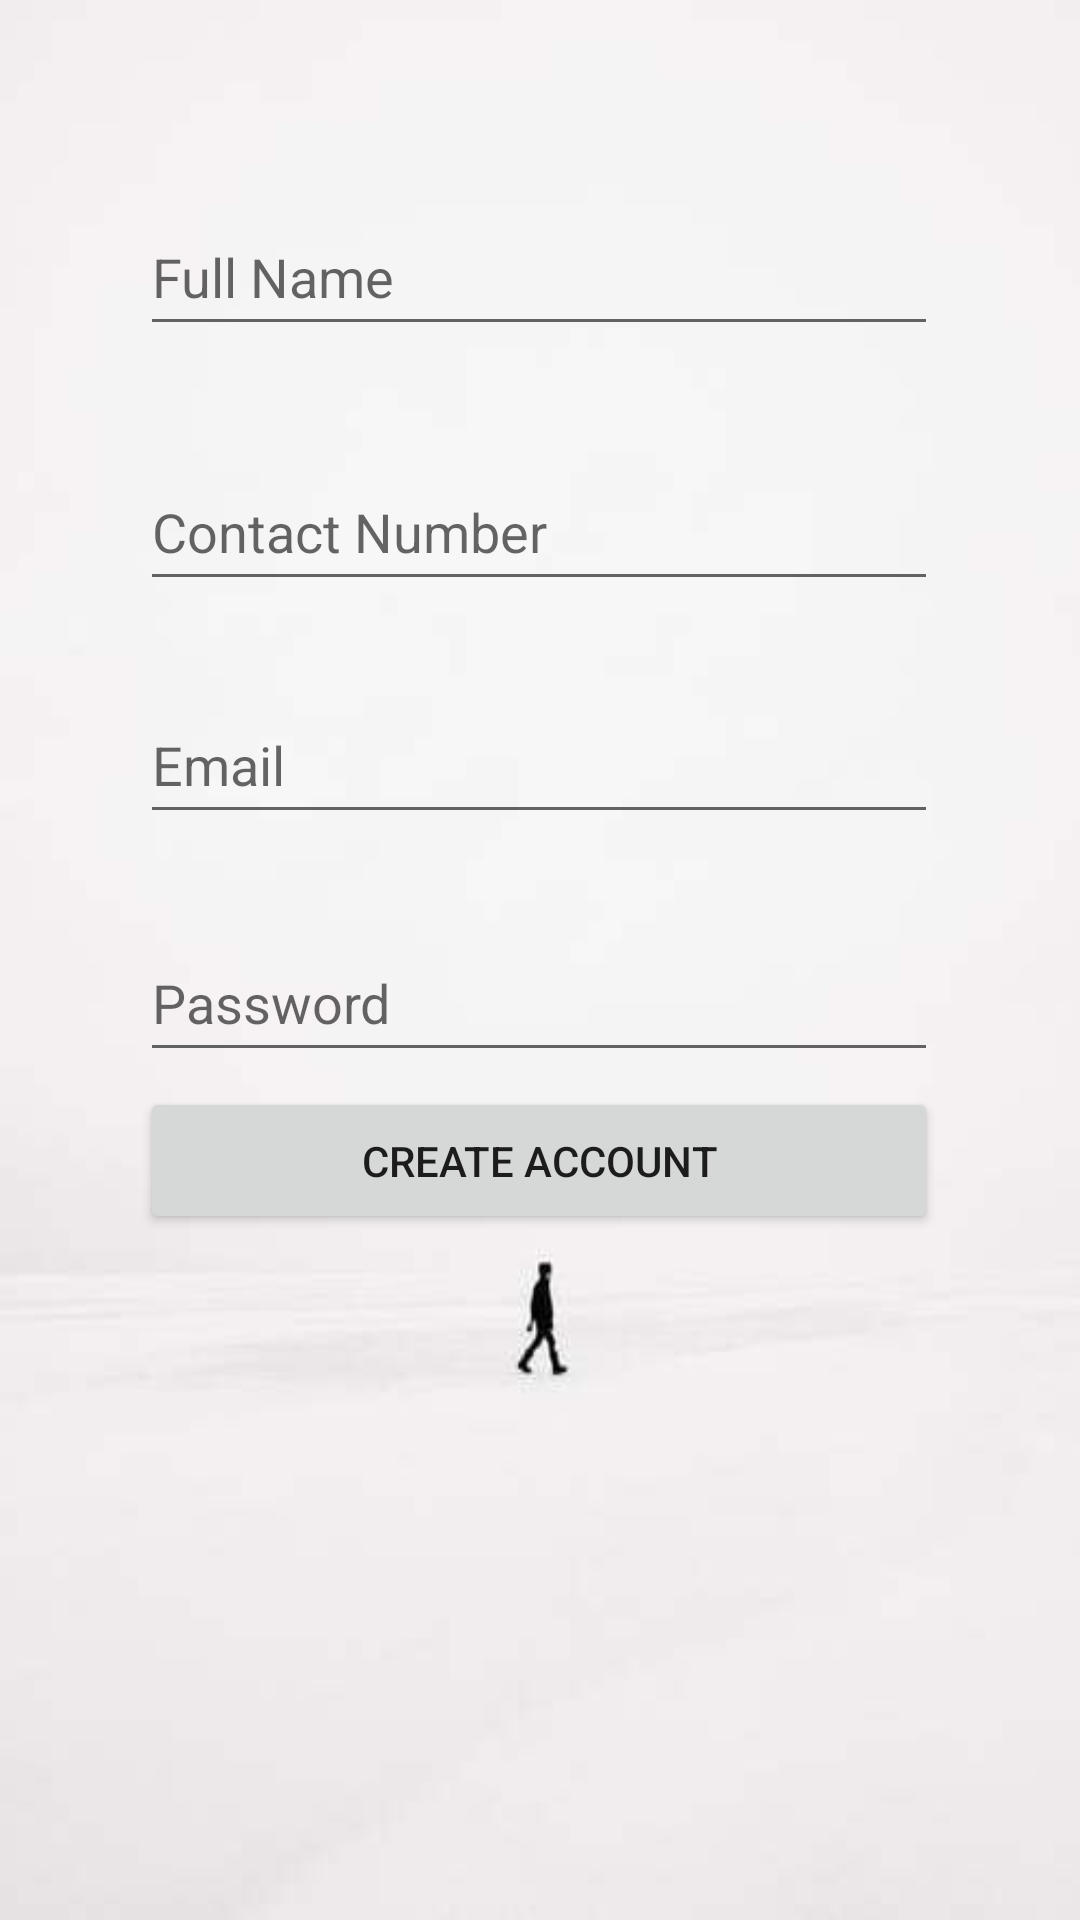

Android layout source for this screen:
<!-- AndroidManifest.xml: application theme Theme.Hometohome -->
<!-- res/layout/create_account.xml -->
<?xml version="1.0" encoding="utf-8"?>
<androidx.constraintlayout.widget.ConstraintLayout xmlns:android="http://schemas.android.com/apk/res/android"
    xmlns:app="http://schemas.android.com/apk/res-auto"
    xmlns:tools="http://schemas.android.com/tools"
    android:layout_width="match_parent"
    android:layout_height="match_parent"
    android:background="@drawable/person"
    tools:context=".CreateAccount">

    <EditText
        android:id="@+id/input_name"
        android:layout_width="wrap_content"
        android:layout_height="wrap_content"
        android:ems="10"
        android:hint="Full Name"
        android:inputType="textPersonName"
        android:minWidth="266dp"
        android:minHeight="49dp"
        app:layout_constraintBottom_toBottomOf="parent"
        app:layout_constraintEnd_toEndOf="parent"
        app:layout_constraintHorizontal_bias="0.496"
        app:layout_constraintStart_toStartOf="parent"
        app:layout_constraintTop_toTopOf="parent"
        app:layout_constraintVertical_bias="0.112" />

    <EditText
        android:id="@+id/input_contact_number"
        android:layout_width="wrap_content"
        android:layout_height="wrap_content"
        android:layout_marginTop="36dp"
        android:ems="10"
        android:hint="Contact Number"
        android:inputType="phone"
        android:minWidth="266dp"
        android:minHeight="49dp"
        app:layout_constraintBottom_toBottomOf="parent"
        app:layout_constraintEnd_toEndOf="parent"
        app:layout_constraintHorizontal_bias="0.496"
        app:layout_constraintStart_toStartOf="parent"
        app:layout_constraintTop_toBottomOf="@+id/input_name"
        app:layout_constraintVertical_bias="0.0" />

    <EditText
        android:id="@+id/input_email"
        android:layout_width="wrap_content"
        android:layout_height="wrap_content"
        android:ems="10"
        android:hint="Email"
        android:inputType="textEmailAddress"
        android:minWidth="266dp"
        android:minHeight="49dp"
        app:layout_constraintBottom_toBottomOf="parent"
        app:layout_constraintEnd_toEndOf="parent"
        app:layout_constraintHorizontal_bias="0.497"
        app:layout_constraintStart_toStartOf="parent"
        app:layout_constraintTop_toBottomOf="@+id/input_contact_number"
        app:layout_constraintVertical_bias="0.073" />

    <EditText
        android:id="@+id/input_password"
        android:layout_width="wrap_content"
        android:layout_height="wrap_content"
        android:ems="10"
        android:hint="Password"
        android:inputType="textPassword"
        android:minWidth="266dp"
        android:minHeight="49dp"
        app:layout_constraintBottom_toBottomOf="parent"
        app:layout_constraintEnd_toEndOf="parent"
        app:layout_constraintHorizontal_bias="0.496"
        app:layout_constraintStart_toStartOf="parent"
        app:layout_constraintTop_toBottomOf="@+id/input_email"
        app:layout_constraintVertical_bias="0.097" />

    <Button
        android:id="@+id/create_btn"
        android:layout_width="wrap_content"
        android:layout_height="wrap_content"
        android:layout_marginBottom="224dp"
        android:minWidth="266dp"
        android:minHeight="49dp"
        android:onClick="createAccount"
        android:text="Create Account"
        app:layout_constraintBottom_toBottomOf="parent"
        app:layout_constraintEnd_toEndOf="parent"
        app:layout_constraintHorizontal_bias="0.496"
        app:layout_constraintStart_toStartOf="parent"
        app:layout_constraintTop_toBottomOf="@+id/input_password"
        app:layout_constraintVertical_bias="0.506" />


</androidx.constraintlayout.widget.ConstraintLayout>
<!-- resources referenced by this layout -->
<resources>
  <!-- drawable person: jpg bitmap (drawable, 6884 bytes) -->
  <style name="Theme.Hometohome" parent="Theme.MaterialComponents.DayNight.DarkActionBar">
          
          <item name="colorPrimary">@color/purple_500</item>
          <item name="colorPrimaryVariant">@color/purple_700</item>
          <item name="colorOnPrimary">@color/white</item>
          
          <item name="colorSecondary">@color/teal_200</item>
          <item name="colorSecondaryVariant">@color/teal_700</item>
          <item name="colorOnSecondary">@color/black</item>
          
          <item name="android:statusBarColor" tools:targetApi="l">?attr/colorPrimaryVariant</item>
          
      </style>
  <!-- not gathered from this repository: default colours our renderer supplied (Android Studio template values) -->
  <color name="purple_500">#FF6200EE</color>
  <color name="purple_700">#FF3700B3</color>
  <color name="teal_200">#FF03DAC5</color>
  <color name="teal_700">#FF018786</color>
  <color name="black">#FF000000</color>
  <color name="white">#FFFFFFFF</color>
</resources>
